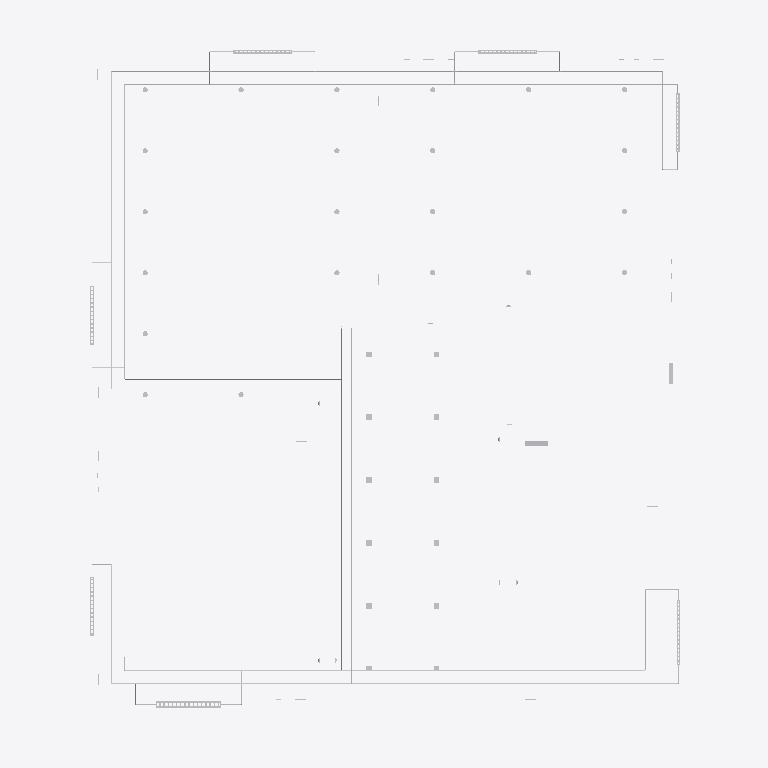
Plan cut of the same IFC building model at storey 'Obergeschoss' (level 3.00 m, cut at 4.40 m), seen from above with north up, elements coloured by IFC class (only those large enough to see are counted): 45 other elements (light grey). Cut surfaces are drawn darker.
Extent 9.0 m × 10.8 m × 11.8 m (x, y, z). Storeys (4): Kellergeschoss at -3.00 m; EG at 0.00 m; Obergeschoss at 3.00 m; Dachgeschoss at 6.00 m. Elements (674): 231 IfcFlowSegment, 218 IfcFlowTerminal, 154 IfcFlowFitting, 48 IfcFlowController, 19 IfcEnergyConversionDevice, 3 IfcElectricDistributionPoint, 1 IfcBuildingElementProxy.

HEADER;
FILE_DESCRIPTION(('IFC2X3'),'2;1');
FILE_NAME('Heizung-Elektro_080725.Ifc','2008-07-29T22:42:58',('Service'),('Data Design System ASA'),'DDS-IFC v2.0','DDS-CAD Version 6.40 Release build 6/7-2008','DDS');
FILE_SCHEMA(('IFC2X3'));
ENDSEC;
DATA;
#1=IFCPROJECT('3sQ$8adVyHseOb00sJH0zG',#2,'Projekt Haustechnik Anwenderhandbuch','',$,$,$,(#4,#5,#6),#7);
#10=IFCSITE('3sR0l_dVyHseOb00sJH0zG',#2,'Demo Gelände',$,$,$,$,$,.ELEMENT.,(270600745,4,0,0),(0,0,0,0),-3.0,$,#33);
#45=IFCBUILDING('3sR0r0dVyHseOb00sJH0zG',#2,'Haustechnik-Demo-Gebaeude','Gebäude nach Vorgaben des IAI Anwenderhandbuches',$,#50,$,$,.ELEMENT.,$,$,$);
#53=IFCBUILDINGSTOREY('3sRb2fdVyHseOb00sJH0zG',#2,'Kellergeschoss','Kellergeschoss',$,#59,$,$,.ELEMENT.,-3.0);
#54=IFCBUILDINGSTOREY('3sRd$4dVyHseOb00sJH0zG',#2,'EG','EG',$,#62,$,$,.ELEMENT.,0.0);
#55=IFCBUILDINGSTOREY('3sReE5dVyHseOb00sJH0zG',#2,'Obergeschoss','Obergeschoss',$,#65,$,$,.ELEMENT.,3.0);
#56=IFCBUILDINGSTOREY('3sReKAdVyHseOb00sJH0zG',#2,'Dachgeschoss','Dachgeschoss',$,#68,$,$,.ELEMENT.,6.0);
#822=IFCENERGYCONVERSIONDEVICE('0ec01anM5FExXfpi4Q9hgI',#1412,$,$,$,#2887,#2888,$);
#823=IFCFLOWSEGMENT('1TCsfJJ0L4DuUzSa4sQznw',#1412,'2.15.1',$,$,#2890,#2891,$);
#875=IFCFLOWSEGMENT('0bCHtk2bDDXPAmEy1XcfDl',#1412,'1.15.2',$,$,#3020,#3021,$);
#891=IFCFLOWSEGMENT('3Shr4PfyfF6QcfV750XD87',#1412,'1.17.2',$,$,#3059,#3060,$);
#979=IFCFLOWSEGMENT('3Ffz9EzqbArAp6K8hgbPGG',#1412,'2.11.1',$,$,#3272,#3273,$);
#974=IFCFLOWSEGMENT('32U82ymgHF3x7IW5lPvkfm',#1412,'1.11.0',$,$,#3259,#3260,$);
#899=IFCFLOWSEGMENT('0OIi_pJL59ggkqEzgEP8ED',#1412,'1.18.2',$,$,#3079,#3080,$);
#1073=IFCFLOWSEGMENT('3IeoPS6F5DTx5AufXC_jYA',#1412,'1.19.1',$,$,#3502,#3503,$);
#1038=IFCFLOWSEGMENT('1p6W3p6bjC3eQqFQOegOgh',#1412,'1.16.1',$,$,#3415,#3416,$);
#817=IFCENERGYCONVERSIONDEVICE('3BQCLkOm50_APznaSJZoLH',#1412,$,$,$,#2873,#2874,$);
#816=IFCENERGYCONVERSIONDEVICE('21BDIWOpf24hnYSygtQoxn',#1412,$,$,$,#2870,#2871,$);
#821=IFCENERGYCONVERSIONDEVICE('0iI23QoILDlvKwpTPBPm9b',#1412,$,$,$,#2884,#2885,$);
#841=IFCFLOWSEGMENT('3zf26fuWHBzwV5vVFJay7Y',#1412,'2.17.2',$,$,#2936,#2937,$);
#820=IFCENERGYCONVERSIONDEVICE('2PBxDSrCfFDw6PdU00C5we',#1412,$,$,$,#2881,#2882,$);
#818=IFCENERGYCONVERSIONDEVICE('1UQiLci496nQhTyJB18s5i',#1412,$,$,$,#2876,#2877,$);
#819=IFCENERGYCONVERSIONDEVICE('227oYnFTX6TuzHxBH$55xY',#1412,$,$,$,#2879,#2880,$);
#853=IFCFLOWSEGMENT('2LRiDjMb1BWOJt4mrCqnRV',#1412,'2.18.1',$,$,#2966,#2967,$);
#518=IFCELECTRICDISTRIBUTIONPOINT('2IA0p0eN97qA5vVFGJuCwn',#75,'UV2','','SB070102_210_050504_1032_4',#2392,#2393,'A003',.SWITCHBOARD.,$);
#883=IFCFLOWSEGMENT('0vcg5kc6XCXv$uoTre2CYI',#1412,'1.13.1',$,$,#3040,#3041,$);
#825=IFCFLOWSEGMENT('0rXXYe6d18Hf50TnvYOZy_',#1412,'2.11.1',$,$,#2896,#2897,$);
#829=IFCFLOWSEGMENT('25ZLXAuFz1VBksYX$3nfd4',#1412,'2.11.0',$,$,#2907,#2908,$);
#849=IFCFLOWSEGMENT('307wpYr$v3gRk5uZY4O2oV',#1412,'2.17.0',$,$,#2956,#2957,$);
#857=IFCFLOWSEGMENT('0sMVw1_2v7PvUWG$Bsm6fg',#1412,'2.18.0',$,$,#2976,#2977,$);
#1049=IFCFLOWSEGMENT('2QFbMXDif7ovbaGf2PnykV',#1412,'2.16.0',$,$,#3444,#3445,$);
#1052=IFCFLOWSEGMENT('3W2MO_f3X3b8LNbqoDbCra',#1412,'2.19.1',$,$,#3451,#3452,$);
#879=IFCFLOWSEGMENT('219yUteAH51uGWuNWKQi$q',#1412,'1.11.3',$,$,#3030,#3031,$);
#845=IFCFLOWSEGMENT('2Ntxdvwdf3mgrCm4bM5fVZ',#1412,'2.17.2',$,$,#2946,#2947,$);
#1010=IFCFLOWSEGMENT('1jdPjcsBv1_PHsKge942Jo',#1412,'2.13.0',$,$,#3349,#3350,$);
#805=IFCFLOWTERMINAL('3Fx_G0fob2Rh8uG5khcjns',#75,$,$,$,#2843,#2844,$);
#895=IFCFLOWSEGMENT('2xVGtsovj7ixUvvPg4Uzvu',#1412,'1.17.1',$,$,#3069,#3070,$);
#1058=IFCFLOWSEGMENT('0VnjjqRHH5vAwkjIyeMHPK',#1412,'2.19.0',$,$,#3467,#3468,$);
#986=IFCFLOWSEGMENT('30h5o_IiL1kPdDx4VbfWeF',#1412,'1.15.1',$,$,#3289,#3290,$);
#977=IFCFLOWSEGMENT('3NYCu2_RnBPxJsae4hG_LP',#1412,'2.10.1',$,$,#3266,#3267,$);
#968=IFCFLOWSEGMENT('03I9dTQL5CUxtlAgodkcm_',#1412,'1.10.3',$,$,#3243,#3244,$);
#219=IFCFLOWTERMINAL('1bHYDig6P39w3RN2aPMit3',#75,$,$,$,#1658,#1659,$);
#222=IFCFLOWTERMINAL('1mTDGIhwj4jen7FzeRbv9O',#75,$,$,$,#1664,#1665,$);
#223=IFCFLOWTERMINAL('3qoySRjK12uBNlxcUZpuvT',#75,$,$,$,#1666,#1667,$);
#225=IFCFLOWTERMINAL('0VxgP_jJn4df412t_6iz48',#75,$,$,$,#1670,#1671,$);
#988=IFCFLOWSEGMENT('1wTLejLQ12cw5IKd5AZ$7i',#1412,'1.15.2',$,$,#3295,#3296,$);
#218=IFCFLOWTERMINAL('2im9qpV2v588pqB86Kpw7o',#75,$,$,$,#1656,#1657,$);
#220=IFCFLOWTERMINAL('1NllltIbLCg9yygRpu3ypF',#75,$,$,$,#1660,#1661,$);
#221=IFCFLOWTERMINAL('2sBrH7K5HEqBhPHxVOEPLg',#75,$,$,$,#1662,#1663,$);
#224=IFCFLOWTERMINAL('3rTXbPNJz2wOzn$ovuKLBk',#75,$,$,$,#1668,#1669,$);
#226=IFCFLOWTERMINAL('3mcgBQJPP5$uw3y6wpBrJ_',#75,$,$,$,#1672,#1673,$);
#914=IFCFLOWSEGMENT('3neV5h$1LA4RIYb9rRfOVz',#1412,'1.14.1',$,$,#3114,#3115,$);
ENDSEC;
